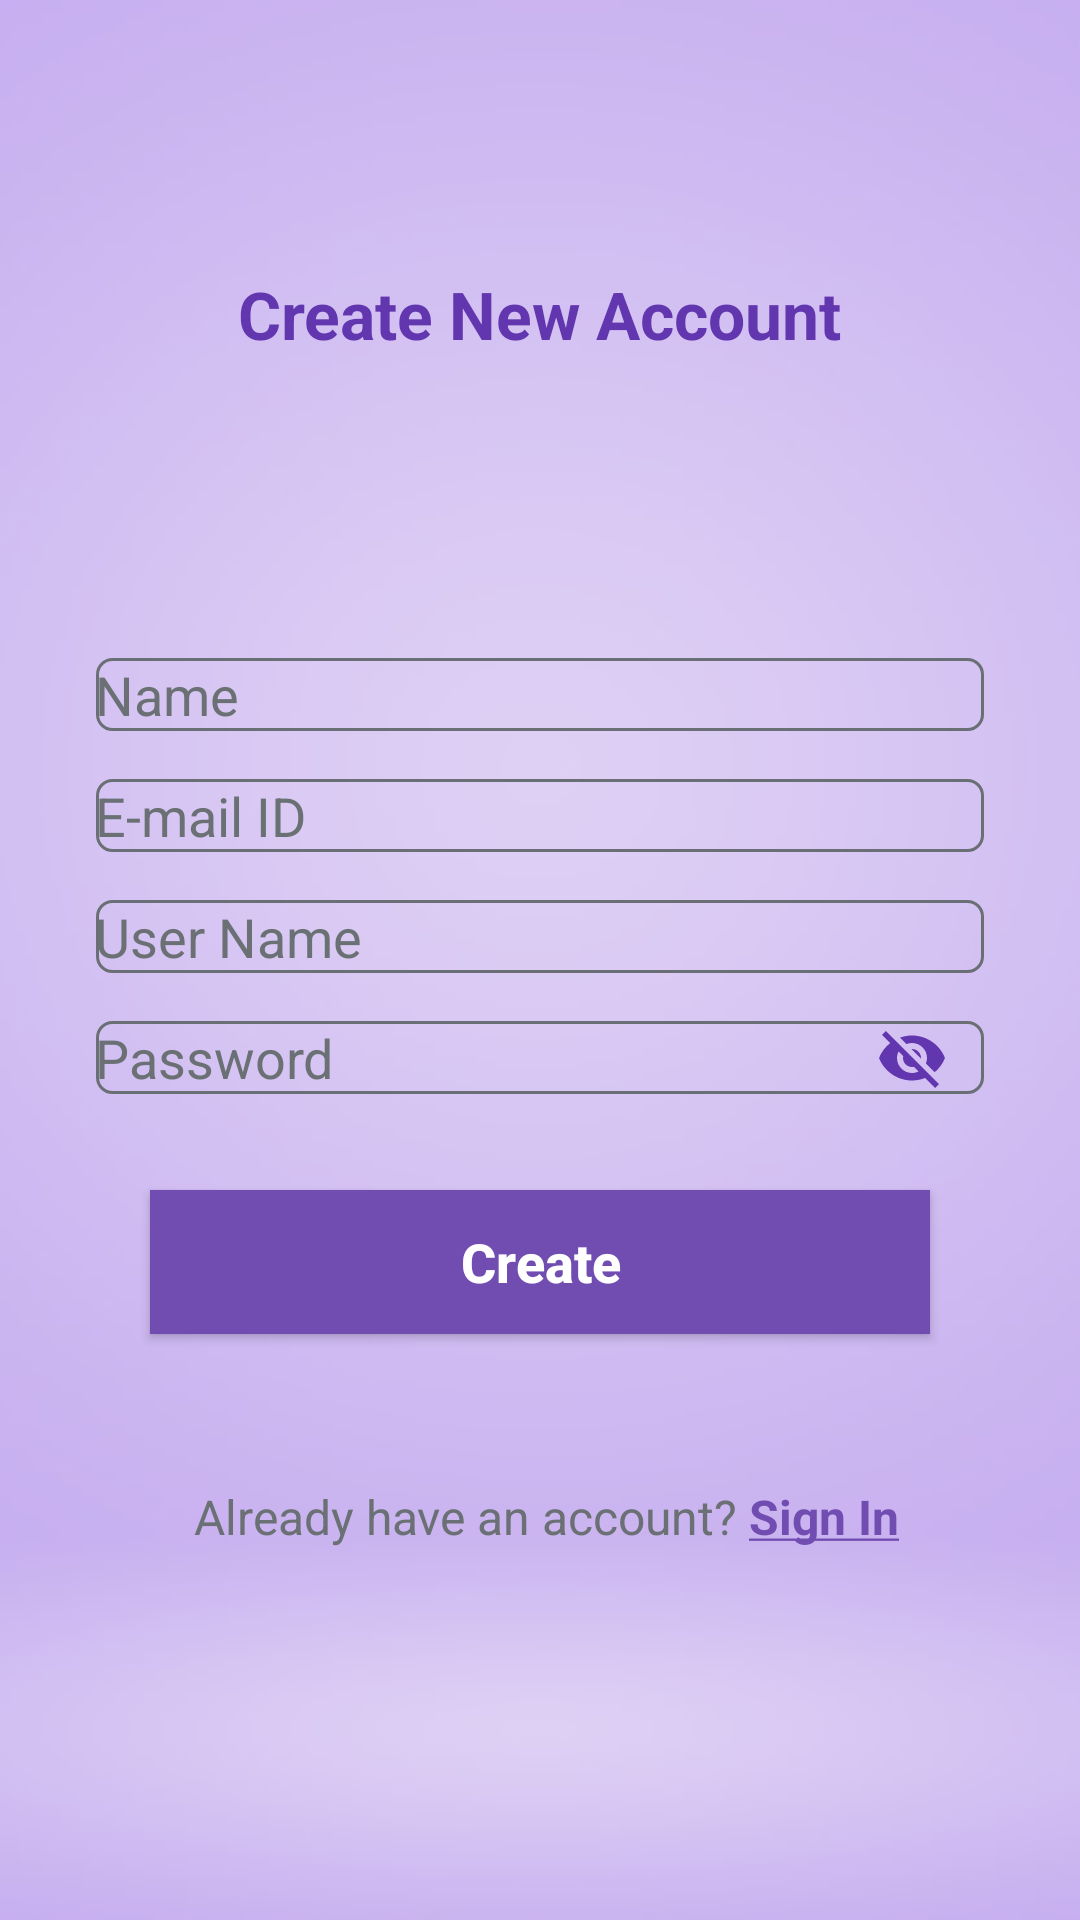

Here is an Android app screen rendered from its layout file. Give the layout XML and the strings, colors and styles it references.
<!-- AndroidManifest.xml: application theme Theme.ExampleApp -->
<!-- res/layout/activity_new_user.xml -->
<?xml version="1.0" encoding="utf-8"?>
<androidx.constraintlayout.widget.ConstraintLayout xmlns:android="http://schemas.android.com/apk/res/android"
    xmlns:app="http://schemas.android.com/apk/res-auto"
    xmlns:tools="http://schemas.android.com/tools"
    android:layout_width="match_parent"
    android:layout_height="match_parent"
    tools:context=".NewUser"
    android:background="@drawable/adimage">

    <TextView
        android:id="@+id/title"
        android:layout_width="wrap_content"
        android:layout_height="wrap_content"
        android:text="Create New Account"
        android:textSize="22sp"
        android:textStyle="bold"
        android:textColor="#6236AF"
        app:layout_constraintTop_toTopOf="parent"
        app:layout_constraintStart_toStartOf="parent"
        app:layout_constraintEnd_toEndOf="parent"
        android:layout_marginTop="90dp"/>

    <EditText
        android:id="@+id/name"
        android:layout_width="match_parent"
        android:layout_height="wrap_content"
        android:layout_marginStart="32dp"
        android:layout_marginTop="100dp"
        android:layout_marginEnd="32dp"
        android:hint="Name"
        android:textColorHint="#F7666D70"
        android:textCursorDrawable="@drawable/color_cursor"
        android:inputType="text"
        android:textColor="#6236AF"
        android:background="@drawable/edittext_rounded_corners_border"
        android:padding="@dimen/_10sdp"
        app:layout_constraintEnd_toEndOf="@+id/title"
        app:layout_constraintStart_toStartOf="@+id/title"
        app:layout_constraintTop_toBottomOf="@id/title" />

    <EditText
        android:id="@+id/email"
        android:layout_width="0dp"
        android:layout_height="wrap_content"
        android:layout_marginStart="32dp"
        android:layout_marginTop="16dp"
        android:layout_marginEnd="32dp"
        android:textColor="#6236AF"
        android:hint="E-mail ID"
        android:textCursorDrawable="@drawable/color_cursor"
        android:textColorHint="#F7666D70"
        android:inputType="textEmailAddress"
        android:background="@drawable/edittext_rounded_corners_border"
        android:padding="@dimen/_10sdp"
        app:layout_constraintEnd_toEndOf="parent"
        app:layout_constraintStart_toStartOf="parent"
        app:layout_constraintTop_toBottomOf="@id/name" />

    <EditText
        android:id="@+id/userName"
        android:layout_width="match_parent"
        android:layout_height="wrap_content"
        android:layout_marginStart="32dp"
        android:layout_marginTop="16dp"
        android:layout_marginEnd="32dp"
        android:textColor="#6236AF"
        android:hint="User Name"
        android:textCursorDrawable="@drawable/color_cursor"
        android:textColorHint="#F7666D70"
        android:inputType="text"
        android:background="@drawable/edittext_rounded_corners_border"
        android:padding="@dimen/_10sdp"
        app:layout_constraintEnd_toEndOf="parent"
        app:layout_constraintStart_toStartOf="parent"
        app:layout_constraintTop_toBottomOf="@id/email" />

    <EditText
        android:id="@+id/password"
        android:layout_width="0dp"
        android:layout_height="wrap_content"
        android:layout_marginStart="32dp"
        android:layout_marginTop="16dp"
        android:layout_marginEnd="32dp"
        android:textColor="#6236AF"
        android:hint="Password"
        android:textCursorDrawable="@drawable/color_cursor"
        android:textColorHint="#F7666D70"
        android:inputType="textPassword"
        android:background="@drawable/edittext_rounded_corners_border"
        android:padding="@dimen/_10sdp"
        app:layout_constraintEnd_toEndOf="parent"
        app:layout_constraintStart_toStartOf="parent"
        app:layout_constraintTop_toBottomOf="@id/userName" />
    <ImageView
        android:id="@+id/hideOrShow"
        android:layout_width="wrap_content"
        android:layout_height="wrap_content"
        android:src="@drawable/visibility_off"
        app:layout_constraintTop_toTopOf="@id/password"
        app:layout_constraintBottom_toBottomOf="@id/password"
        app:layout_constraintEnd_toEndOf="@id/password"
        android:layout_marginEnd="12dp"/>

    <androidx.appcompat.widget.AppCompatButton
        android:id="@+id/create"
        android:layout_width="match_parent"
        android:layout_height="wrap_content"
        android:layout_marginStart="50dp"
        android:layout_marginTop="32dp"
        android:layout_marginEnd="50dp"
        android:background="@drawable/button_rounded_corners_border"
        android:text="Create"
        android:textAllCaps="false"
        android:textColor="#fff"
        android:textSize="18sp"
        android:textStyle="bold"
        app:layout_constraintEnd_toEndOf="parent"
        app:layout_constraintStart_toStartOf="parent"
        app:layout_constraintTop_toBottomOf="@+id/password" />

    <TextView
        android:id="@+id/eUser"
        android:layout_width="wrap_content"
        android:layout_height="wrap_content"
        android:text="Already have an account?"
        android:textSize="16sp"
        android:textColor="#F7666D70"
        app:layout_constraintTop_toBottomOf="@id/create"
        app:layout_constraintStart_toStartOf="parent"
        app:layout_constraintEnd_toEndOf="parent"
        android:layout_marginTop="50dp"
        android:layout_marginEnd="50dp"/>
    <TextView
        android:id="@+id/exUser"
        android:layout_width="wrap_content"
        android:layout_height="wrap_content"
        android:text="@string/sign_in"
        android:textSize="16sp"
        android:textStyle="bold"
        android:textColor="#714DB1"
        app:layout_constraintTop_toBottomOf="@id/create"
       app:layout_constraintStart_toEndOf="@id/eUser"
        android:layout_marginTop="50dp"
        android:layout_marginStart="4dp"/>
</androidx.constraintlayout.widget.ConstraintLayout>
<!-- resources referenced by this layout -->
<resources>
  <!-- drawable adimage: jpg bitmap (drawable, 7435 bytes) -->
  <!-- drawable button_rounded_corners_border (drawable) -->
  <?xml version="1.0" encoding="utf-8"?>
  <shape xmlns:android="http://schemas.android.com/apk/res/android"
      android:shape="rectangle">
      <solid android:color="@color/blue"/>
      <corners android:radius="@dimen/_50sdp" />
  </shape>
  <!-- drawable color_cursor (drawable) -->
  <?xml version="1.0" encoding="utf-8"?>
  <shape xmlns:android="http://schemas.android.com/apk/res/android" >
      <size android:width="3dp" />
      <solid android:color="#6236AF"  />
  </shape>
  <!-- drawable edittext_rounded_corners_border (drawable) -->
  <?xml version="1.0" encoding="utf-8"?>
  <selector xmlns:android="http://schemas.android.com/apk/res/android">
      <item>
          <shape android:shape="rectangle">
              <stroke android:color="#F7666D70" android:width="1dp"/>
              <corners android:radius="5dp"/>
              
          </shape>
      </item>
  </selector>
  <!-- drawable visibility_off (drawable) -->
  <vector android:height="24dp" android:tint="#6236AF"
      android:viewportHeight="24" android:viewportWidth="24"
      android:width="24dp" xmlns:android="http://schemas.android.com/apk/res/android">
      <path android:fillColor="@android:color/white" android:pathData="M12,7c2.76,0 5,2.24 5,5 0,0.65 -0.13,1.26 -0.36,1.83l2.92,2.92c1.51,-1.26 2.7,-2.89 3.43,-4.75 -1.73,-4.39 -6,-7.5 -11,-7.5 -1.4,0 -2.74,0.25 -3.98,0.7l2.16,2.16C10.74,7.13 11.35,7 12,7zM2,4.27l2.28,2.28 0.46,0.46C3.08,8.3 1.78,10.02 1,12c1.73,4.39 6,7.5 11,7.5 1.55,0 3.03,-0.3 4.38,-0.84l0.42,0.42L19.73,22 21,20.73 3.27,3 2,4.27zM7.53,9.8l1.55,1.55c-0.05,0.21 -0.08,0.43 -0.08,0.65 0,1.66 1.34,3 3,3 0.22,0 0.44,-0.03 0.65,-0.08l1.55,1.55c-0.67,0.33 -1.41,0.53 -2.2,0.53 -2.76,0 -5,-2.24 -5,-5 0,-0.79 0.2,-1.53 0.53,-2.2zM11.84,9.02l3.15,3.15 0.02,-0.16c0,-1.66 -1.34,-3 -3,-3l-0.17,0.01z"/>
  </vector>
  <string name="sign_in"><u>Sign In</u></string>
  <style name="Theme.ExampleApp" parent="Theme.MaterialComponents.DayNight.NoActionBar">
          
          <item name="colorPrimary">@color/purple_500</item>
          <item name="colorPrimaryVariant">@color/purple_700</item>
          <item name="colorOnPrimary">@color/white</item>
          
          <item name="colorSecondary">@color/teal_200</item>
          <item name="colorSecondaryVariant">@color/teal_700</item>
          <item name="colorOnSecondary">@color/black</item>
          
  
          <item name="android:statusBarColor" tools:targetApi="l">@color/blue1</item>
          
      </style>
  <color name="blue">#714DB1</color>
  <color name="purple_500">#FF6200EE</color>
  <color name="purple_700">#FF3700B3</color>
  <color name="white">#FFFFFFFF</color>
  <color name="teal_200">#FF03DAC5</color>
  <color name="teal_700">#FF018786</color>
  <color name="black">#FF000000</color>
  <color name="blue1">#6236AF</color>
</resources>
